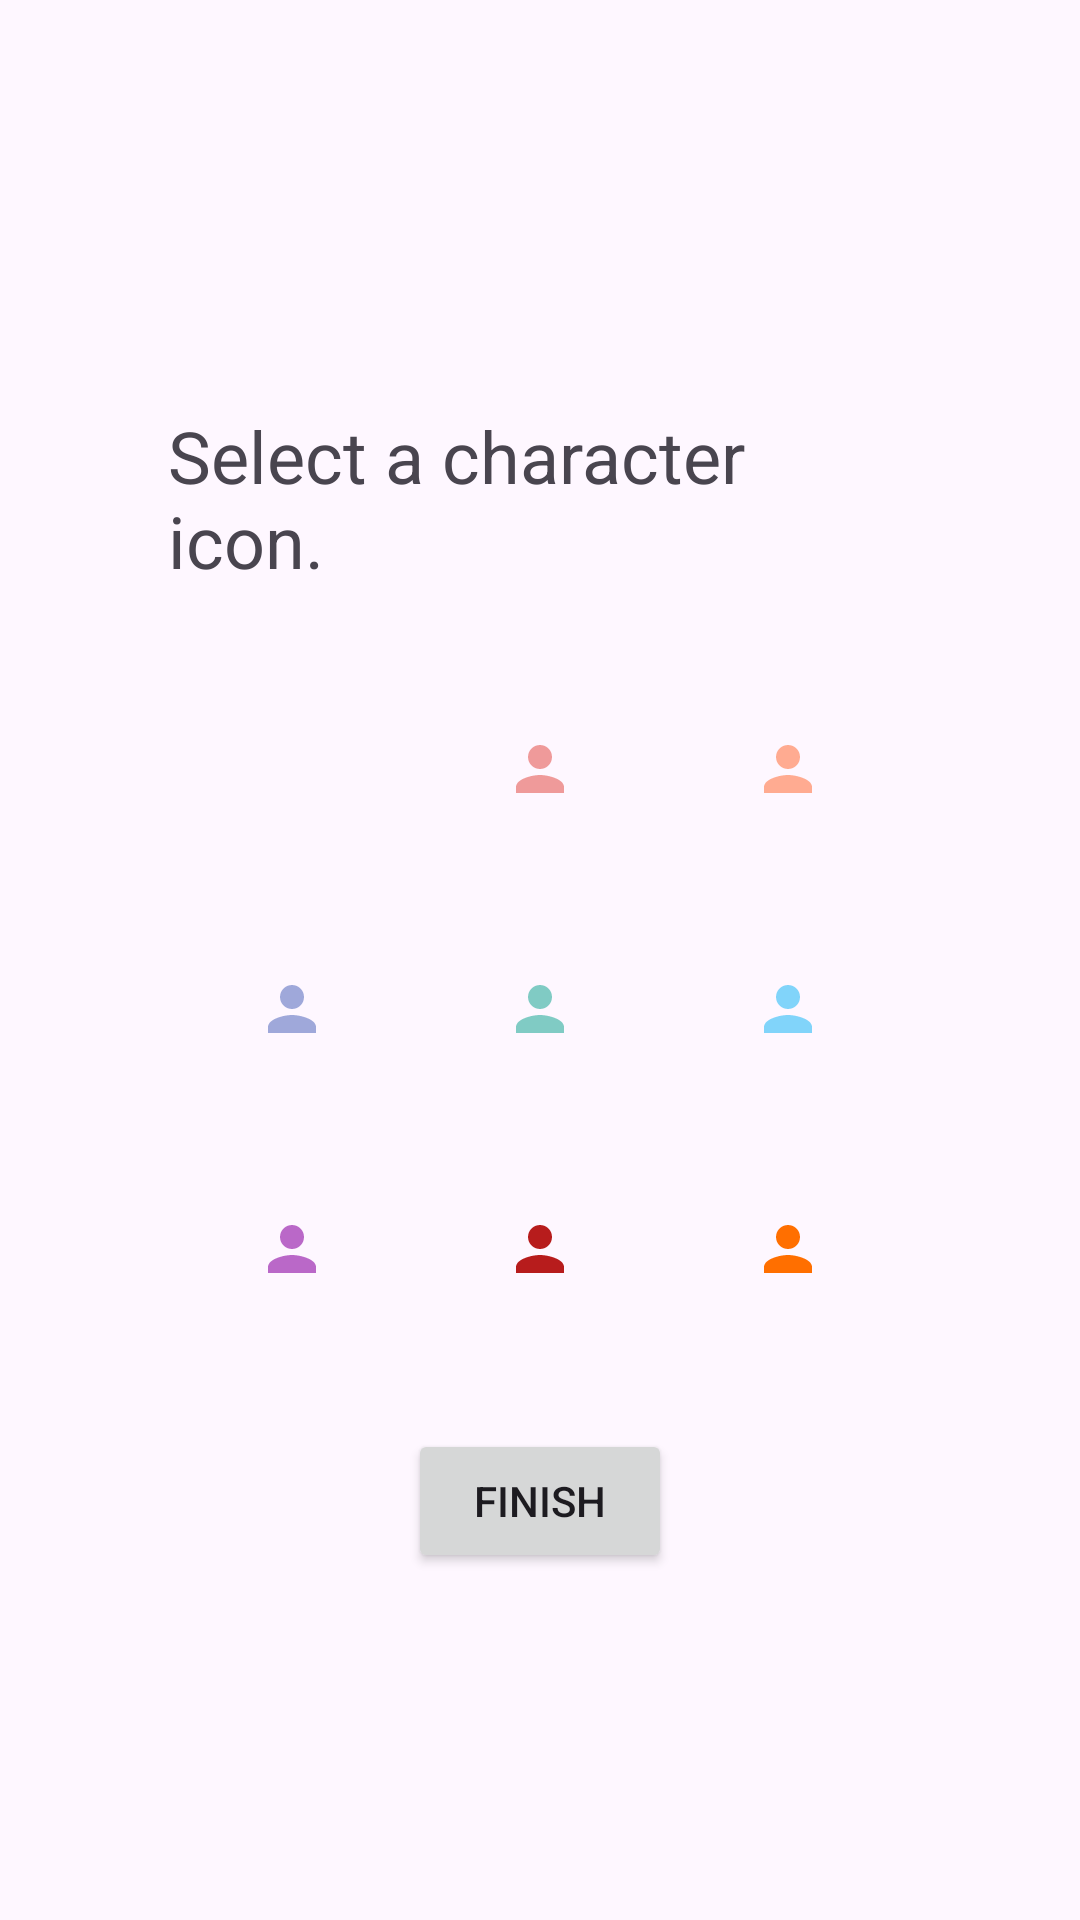

Write the Android layout XML for this screen, with the resource values it uses.
<!-- AndroidManifest.xml: application theme Theme.TodoGamification -->
<!-- res/layout/fragment_icon.xml -->
<?xml version="1.0" encoding="utf-8"?>
<ScrollView xmlns:android="http://schemas.android.com/apk/res/android"
    android:layout_width="match_parent"
    android:layout_height="match_parent"
    android:padding="16dp">

    <LinearLayout
        android:id="@+id/characterIconLayout"
        android:layout_width="match_parent"
        android:layout_height="wrap_content"
        android:layout_gravity="center_vertical"
        android:gravity="center"
        android:orientation="vertical"
        android:padding="20dp">

        <TextView
            android:layout_width="wrap_content"
            android:layout_height="wrap_content"
            android:layout_gravity="center_horizontal"
            android:padding="20dp"
            android:text="@string/select_icon"
            android:textSize="24sp" />

        <LinearLayout
            android:layout_width="match_parent"
            android:layout_height="wrap_content"
            android:gravity="center"
            android:orientation="horizontal"
            android:padding="20dp">>

            <ImageView
                android:id="@+id/icon1"
                android:layout_width="0dp"
                android:layout_height="wrap_content"
                android:layout_weight="1"
                android:onClick="onIconSelected"
                android:padding="8dp"
                android:src="@drawable/icon1" />

            <ImageView
                android:id="@+id/icon2"
                android:layout_width="0dp"
                android:layout_height="wrap_content"
                android:layout_weight="1"
                android:onClick="onIconSelected"
                android:padding="8dp"
                android:src="@drawable/icon2" />

            <ImageView
                android:id="@+id/icon3"
                android:layout_width="0dp"
                android:layout_height="wrap_content"
                android:layout_weight="1"
                android:onClick="onIconSelected"
                android:padding="8dp"
                android:src="@drawable/icon3" />
        </LinearLayout>

        <LinearLayout
            android:layout_width="match_parent"
            android:layout_height="wrap_content"
            android:gravity="center"
            android:orientation="horizontal"
            android:padding="20dp">>

            <ImageView
                android:id="@+id/icon4"
                android:layout_width="0dp"
                android:layout_height="wrap_content"
                android:layout_weight="1"
                android:onClick="onIconSelected"
                android:padding="8dp"
                android:src="@drawable/icon4" />

            <ImageView
                android:id="@+id/icon5"
                android:layout_width="0dp"
                android:layout_height="wrap_content"
                android:layout_weight="1"
                android:onClick="onIconSelected"
                android:padding="8dp"
                android:src="@drawable/icon5" />

            <ImageView
                android:id="@+id/icon6"
                android:layout_width="0dp"
                android:layout_height="wrap_content"
                android:layout_weight="1"
                android:onClick="onIconSelected"
                android:padding="8dp"
                android:src="@drawable/icon6" />
        </LinearLayout>

        <LinearLayout
            android:layout_width="match_parent"
            android:layout_height="wrap_content"
            android:gravity="center"
            android:orientation="horizontal"
            android:padding="20dp">>

            <ImageView
                android:id="@+id/icon7"
                android:layout_width="0dp"
                android:layout_height="wrap_content"
                android:layout_weight="1"
                android:onClick="onIconSelected"
                android:padding="8dp"
                android:src="@drawable/icon7" />

            <ImageView
                android:id="@+id/icon8"
                android:layout_width="0dp"
                android:layout_height="wrap_content"
                android:layout_weight="1"
                android:onClick="onIconSelected"
                android:padding="8dp"
                android:src="@drawable/icon8" />

            <ImageView
                android:id="@+id/icon9"
                android:layout_width="0dp"
                android:layout_height="wrap_content"
                android:layout_weight="1"
                android:onClick="onIconSelected"
                android:padding="8dp"
                android:src="@drawable/icon9" />
        </LinearLayout>

        <Button
            android:id="@+id/buttonIconNext"
            android:layout_width="wrap_content"
            android:layout_height="wrap_content"
            android:layout_gravity="center_horizontal"
            android:layout_marginTop="20dp"
            android:text="@string/finish" />

    </LinearLayout>

</ScrollView>
<!-- resources referenced by this layout -->
<resources>
  <!-- drawable icon3 (drawable) -->
  <?xml version="1.0" encoding="UTF-8" ?>
  <vector xmlns:android="http://schemas.android.com/apk/res/android"
      android:width="24dp"
      android:height="24dp"
      android:viewportWidth="24"
      android:viewportHeight="24">
      <path
          android:fillColor="#FFAB91"
          android:pathData="M12,12c2.21,0 4,-1.79 4,-4s-1.79,-4 -4,-4 -4,1.79 -4,4 1.79,4 4,4zm0,2c-2.67,0 -8,1.34 -8,4v2h16v-2c0,-2.66 -5.33,-4 -8,-4z" />
  </vector>
  <!-- drawable icon4 (drawable) -->
  <?xml version="1.0" encoding="UTF-8" ?>
  <vector xmlns:android="http://schemas.android.com/apk/res/android"
      android:width="24dp"
      android:height="24dp"
      android:viewportWidth="24"
      android:viewportHeight="24">
      <path
          android:fillColor="#9FA8DA"
          android:pathData="M12,12c2.21,0 4,-1.79 4,-4s-1.79,-4 -4,-4 -4,1.79 -4,4 1.79,4 4,4zm0,2c-2.67,0 -8,1.34 -8,4v2h16v-2c0,-2.66 -5.33,-4 -8,-4z" />
  </vector>
  <!-- drawable icon5 (drawable) -->
  <?xml version="1.0" encoding="UTF-8" ?>
  <vector xmlns:android="http://schemas.android.com/apk/res/android"
      android:width="24dp"
      android:height="24dp"
      android:viewportWidth="24"
      android:viewportHeight="24">
      <path
          android:fillColor="#80CBC4"
          android:pathData="M12,12c2.21,0 4,-1.79 4,-4s-1.79,-4 -4,-4 -4,1.79 -4,4 1.79,4 4,4zm0,2c-2.67,0 -8,1.34 -8,4v2h16v-2c0,-2.66 -5.33,-4 -8,-4z" />
  </vector>
  <!-- drawable icon6 (drawable) -->
  <?xml version="1.0" encoding="UTF-8" ?>
  <vector xmlns:android="http://schemas.android.com/apk/res/android"
      android:width="24dp"
      android:height="24dp"
      android:viewportWidth="24"
      android:viewportHeight="24">
      <path
          android:fillColor="#81D4FA"
          android:pathData="M12,12c2.21,0 4,-1.79 4,-4s-1.79,-4 -4,-4 -4,1.79 -4,4 1.79,4 4,4zm0,2c-2.67,0 -8,1.34 -8,4v2h16v-2c0,-2.66 -5.33,-4 -8,-4z" />
  </vector>
  <!-- drawable icon7 (drawable) -->
  <?xml version="1.0" encoding="UTF-8" ?>
  <vector xmlns:android="http://schemas.android.com/apk/res/android"
      android:width="24dp"
      android:height="24dp"
      android:viewportWidth="24"
      android:viewportHeight="24">
      <path
          android:fillColor="#BA68C8"
          android:pathData="M12,12c2.21,0 4,-1.79 4,-4s-1.79,-4 -4,-4 -4,1.79 -4,4 1.79,4 4,4zm0,2c-2.67,0 -8,1.34 -8,4v2h16v-2c0,-2.66 -5.33,-4 -8,-4z" />
  </vector>
  <!-- drawable icon8 (drawable) -->
  <?xml version="1.0" encoding="UTF-8" ?>
  <vector xmlns:android="http://schemas.android.com/apk/res/android"
      android:width="24dp"
      android:height="24dp"
      android:viewportWidth="24"
      android:viewportHeight="24">
      <path
          android:fillColor="#B71C1C"
          android:pathData="M12,12c2.21,0 4,-1.79 4,-4s-1.79,-4 -4,-4 -4,1.79 -4,4 1.79,4 4,4zm0,2c-2.67,0 -8,1.34 -8,4v2h16v-2c0,-2.66 -5.33,-4 -8,-4z" />
  </vector>
  <!-- drawable icon9 (drawable) -->
  <?xml version="1.0" encoding="UTF-8" ?>
  <vector xmlns:android="http://schemas.android.com/apk/res/android"
      android:width="24dp"
      android:height="24dp"
      android:viewportWidth="24"
      android:viewportHeight="24">
      <path
          android:fillColor="#FF6F00"
          android:pathData="M12,12c2.21,0 4,-1.79 4,-4s-1.79,-4 -4,-4 -4,1.79 -4,4 1.79,4 4,4zm0,2c-2.67,0 -8,1.34 -8,4v2h16v-2c0,-2.66 -5.33,-4 -8,-4z" />
  </vector>
  <string name="finish">Finish</string>
  <string name="select_icon">Select a character icon.</string>
  <style name="Theme.TodoGamification" parent="Base.Theme.TodoGamification" />
  <style name="Base.Theme.TodoGamification" parent="Theme.Material3.DayNight">
          
          
      </style>
</resources>
